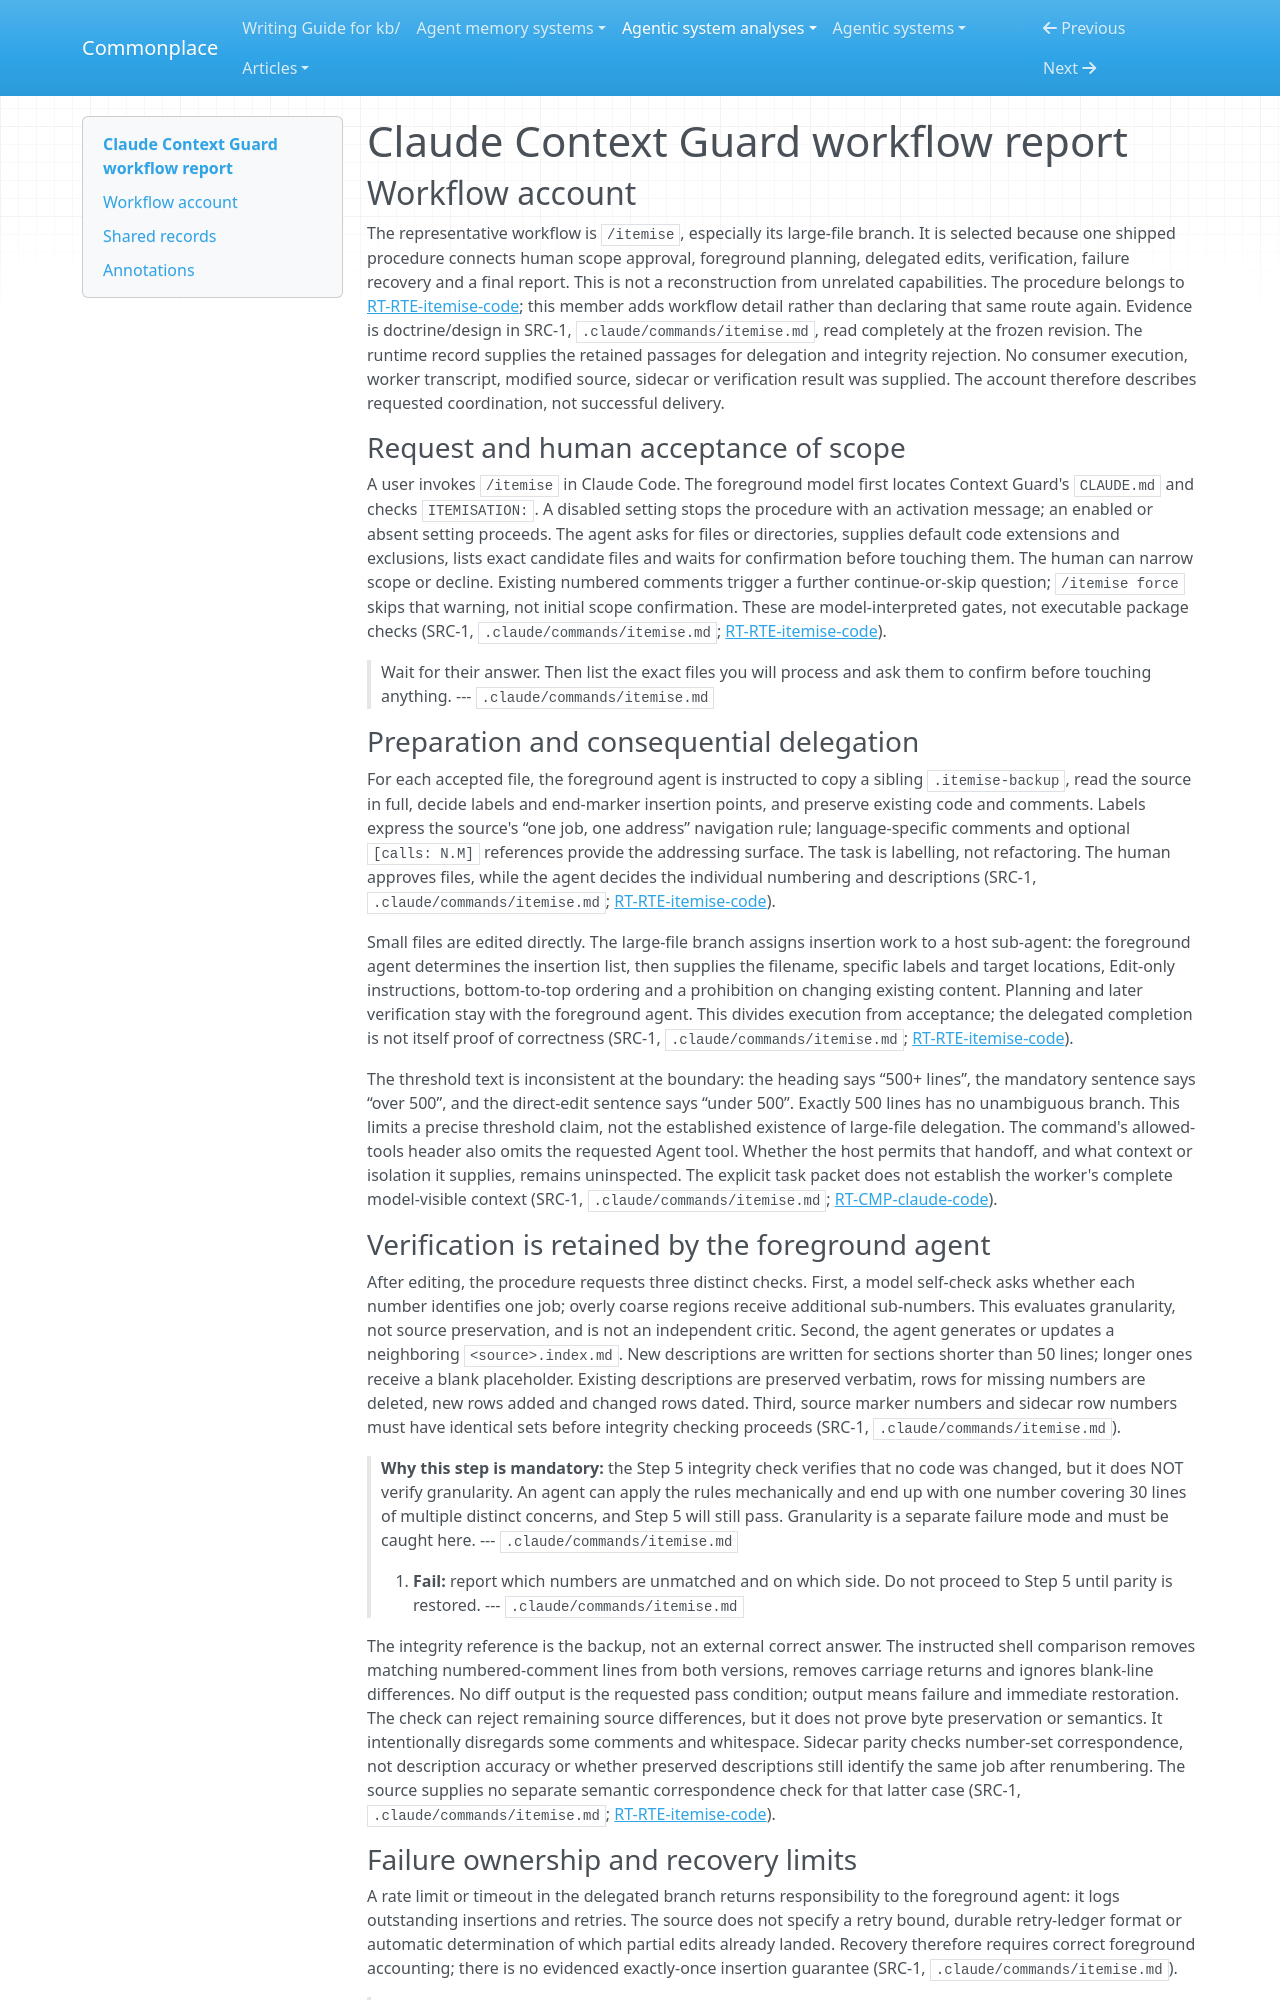

repository: zby/commonplace · page: agentic-system-analyses/retained/claude-context-guard/workflow/index.html · generator: mkdocs

---
type: agentic-system-analyses/types/agentic-system-workflow-report.md
description: "Claude Context Guard's itemisation workflow: confirmed scope, delegated insertions, sidecar checks, source restoration and delivery."
run-id: AAS-2026-10-13-claude-context-guard-357cd90664df-01
reviewed-boundary: efcd0a1815887483a862b32bfb3fbfd6aac79aa6
---

# Claude Context Guard workflow report

## Workflow account

The representative workflow is `/itemise`, especially its large-file branch. It is selected because one shipped procedure connects human scope approval, foreground planning, delegated edits, verification, failure recovery and a final report. This is not a reconstruction from unrelated capabilities. The procedure belongs to [RT-RTE-itemise-code](runtime.md#rt-rte-itemise-code); this member adds workflow detail rather than declaring that same route again. Evidence is doctrine/design in SRC-1, `.claude/commands/itemise.md`, read completely at the frozen revision. The runtime record supplies the retained passages for delegation and integrity rejection. No consumer execution, worker transcript, modified source, sidecar or verification result was supplied. The account therefore describes requested coordination, not successful delivery.

### Request and human acceptance of scope

A user invokes `/itemise` in Claude Code. The foreground model first locates Context Guard's `CLAUDE.md` and checks `ITEMISATION:`. A disabled setting stops the procedure with an activation message; an enabled or absent setting proceeds. The agent asks for files or directories, supplies default code extensions and exclusions, lists exact candidate files and waits for confirmation before touching them. The human can narrow scope or decline. Existing numbered comments trigger a further continue-or-skip question; `/itemise force` skips that warning, not initial scope confirmation. These are model-interpreted gates, not executable package checks (SRC-1, `.claude/commands/itemise.md`; [RT-RTE-itemise-code](runtime.md#rt-rte-itemise-code)).

> Wait for their answer. Then list the exact files you will process and ask them to confirm before touching anything.
> --- `.claude/commands/itemise.md`

### Preparation and consequential delegation

For each accepted file, the foreground agent is instructed to copy a sibling `.itemise-backup`, read the source in full, decide labels and end-marker insertion points, and preserve existing code and comments. Labels express the source's “one job, one address” navigation rule; language-specific comments and optional `[calls: N.M]` references provide the addressing surface. The task is labelling, not refactoring. The human approves files, while the agent decides the individual numbering and descriptions (SRC-1, `.claude/commands/itemise.md`; [RT-RTE-itemise-code](runtime.md#rt-rte-itemise-code)).

Small files are edited directly. The large-file branch assigns insertion work to a host sub-agent: the foreground agent determines the insertion list, then supplies the filename, specific labels and target locations, Edit-only instructions, bottom-to-top ordering and a prohibition on changing existing content. Planning and later verification stay with the foreground agent. This divides execution from acceptance; the delegated completion is not itself proof of correctness (SRC-1, `.claude/commands/itemise.md`; [RT-RTE-itemise-code](runtime.md#rt-rte-itemise-code)).

The threshold text is inconsistent at the boundary: the heading says “500+ lines”, the mandatory sentence says “over 500”, and the direct-edit sentence says “under 500”. Exactly 500 lines has no unambiguous branch. This limits a precise threshold claim, not the established existence of large-file delegation. The command's allowed-tools header also omits the requested Agent tool. Whether the host permits that handoff, and what context or isolation it supplies, remains uninspected. The explicit task packet does not establish the worker's complete model-visible context (SRC-1, `.claude/commands/itemise.md`; [RT-CMP-claude-code](runtime.md#rt-cmp-claude-code)).
